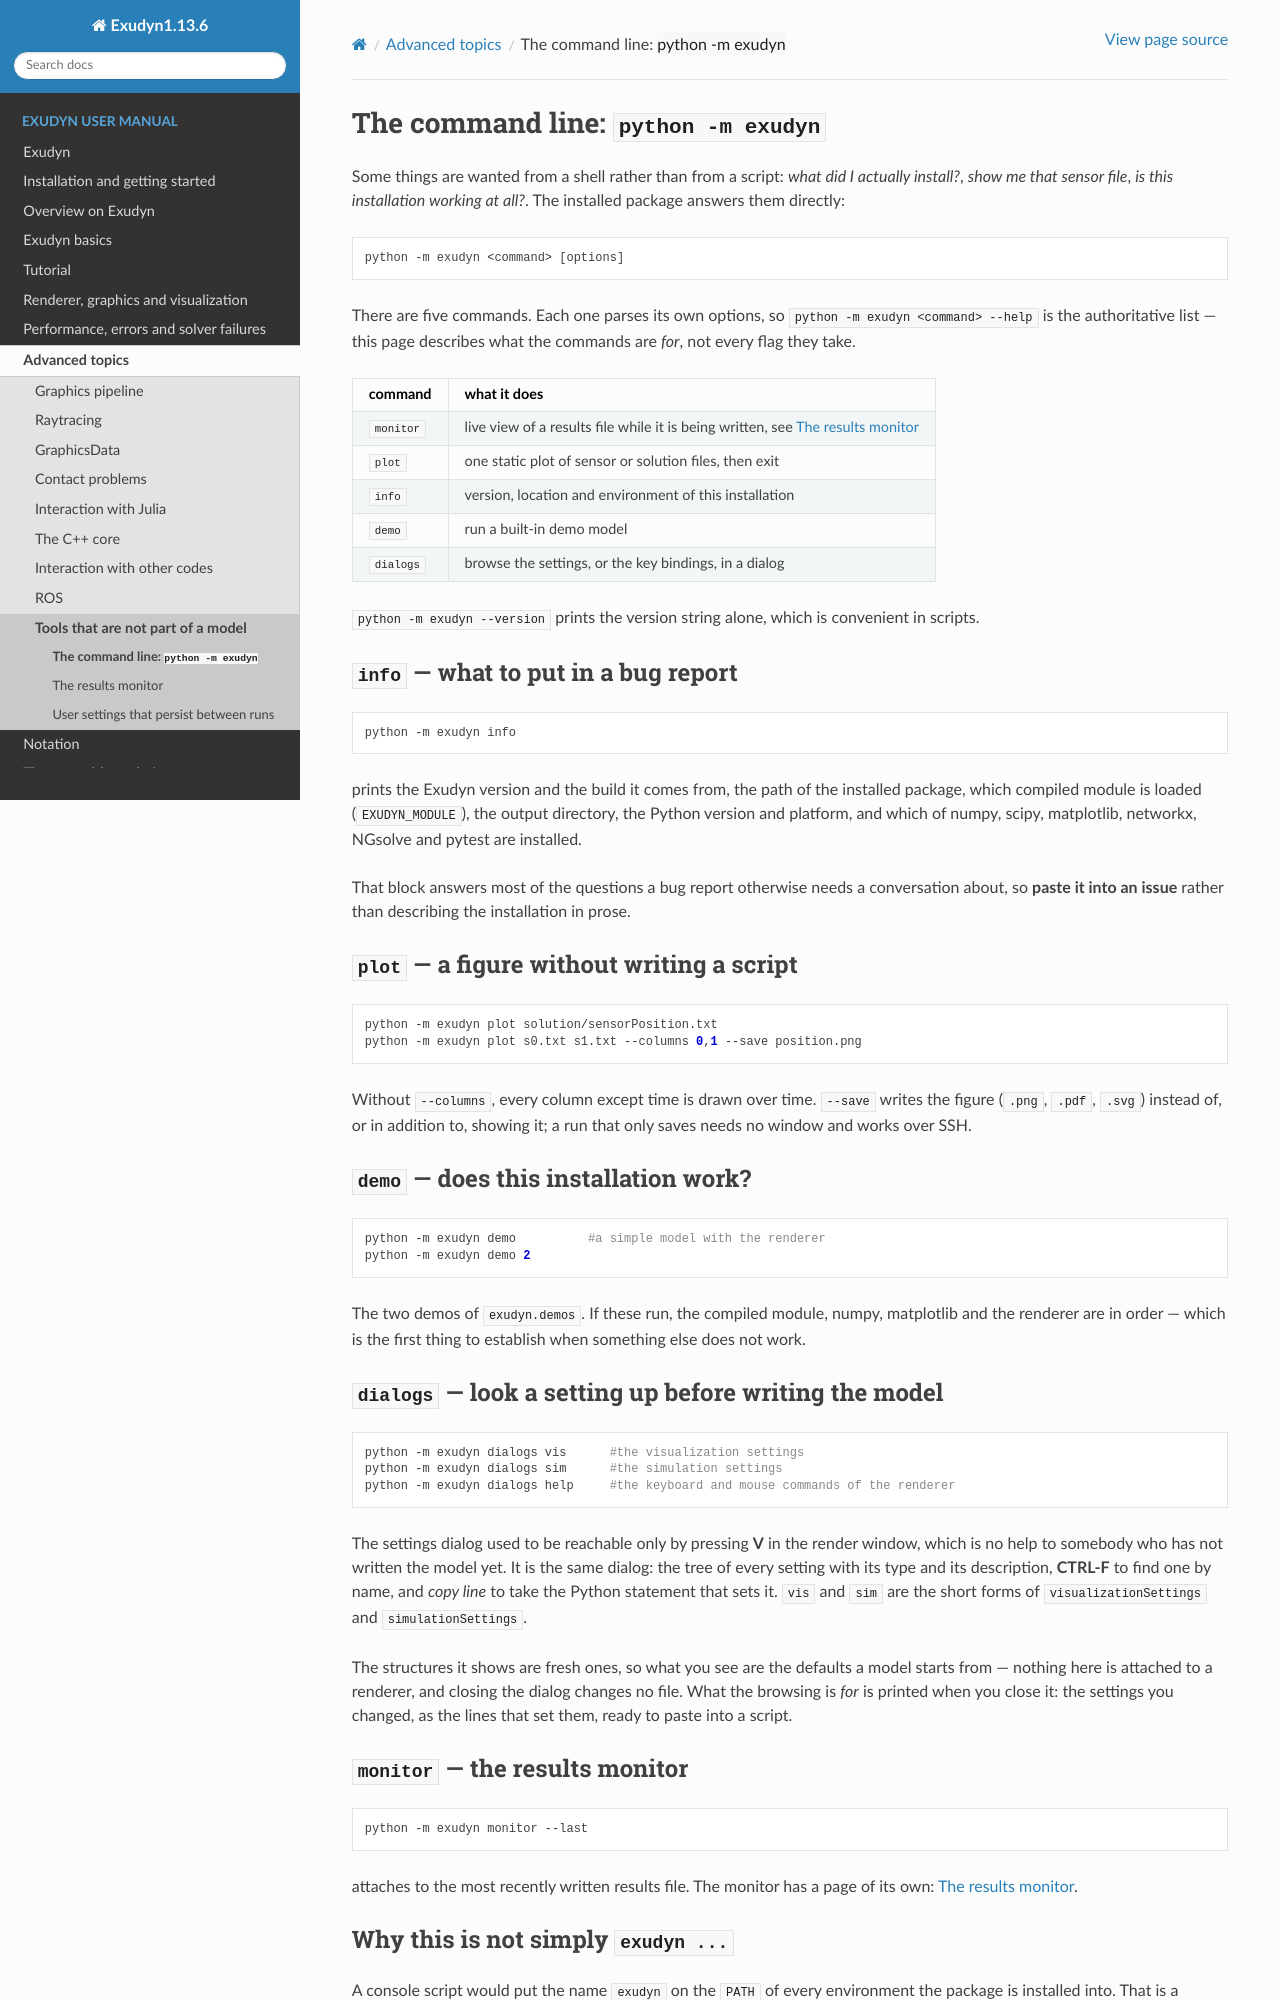

repository: jgerstmayr/EXUDYN · page: docs/manual/commandLine.html · generator: sphinx

(sec-commandline)=
# The command line: `python -m exudyn`

Some things are wanted from a shell rather than from a script: *what did I actually install?*,
*show me that sensor file*, *is this installation working at all?*. The installed package answers
them directly:

```
python -m exudyn <command> [options]
```

There are five commands. Each one parses its own options, so `python -m exudyn <command> --help`
is the authoritative list — this page describes what the commands are *for*, not every flag they
take.

| command | what it does |
|---|---|
| `monitor` | live view of a results file while it is being written, see {ref}`sec-resultsmonitor` |
| `plot` | one static plot of sensor or solution files, then exit |
| `info` | version, location and environment of this installation |
| `demo` | run a built-in demo model |
| `dialogs` | browse the settings, or the key bindings, in a dialog |

`python -m exudyn --version` prints the version string alone, which is convenient in scripts.

## `info` — what to put in a bug report

```
python -m exudyn info
```

prints the Exudyn version and the build it comes from, the path of the installed package, which
compiled module is loaded (`EXUDYN_MODULE`), the output directory, the Python version and platform,
and which of numpy, scipy, matplotlib, networkx, NGsolve and pytest are installed.

That block answers most of the questions a bug report otherwise needs a conversation about, so
**paste it into an issue** rather than describing the installation in prose.

## `plot` — a figure without writing a script

```
python -m exudyn plot solution/sensorPosition.txt
python -m exudyn plot s0.txt s1.txt --columns 0,1 --save position.png
```

Without `--columns`, every column except time is drawn over time. `--save` writes the figure
(`.png`, `.pdf`, `.svg`) instead of, or in addition to, showing it; a run that only saves needs no
window and works over SSH.

## `demo` — does this installation work?

```
python -m exudyn demo          #a simple model with the renderer
python -m exudyn demo 2
```

The two demos of `exudyn.demos`. If these run, the compiled module, numpy, matplotlib and the
renderer are in order — which is the first thing to establish when something else does not work.

## `dialogs` — look a setting up before writing the model

```
python -m exudyn dialogs vis      #the visualization settings
python -m exudyn dialogs sim      #the simulation settings
python -m exudyn dialogs help     #the keyboard and mouse commands of the renderer
```

The settings dialog used to be reachable only by pressing **V** in the render window, which is no
help to somebody who has not written the model yet. It is the same dialog: the tree of every
setting with its type and its description, **CTRL-F** to find one by name, and *copy line* to take
the Python statement that sets it. `vis` and `sim` are the short forms of `visualizationSettings`
and `simulationSettings`.

The structures it shows are fresh ones, so what you see are the defaults a model starts from —
nothing here is attached to a renderer, and closing the dialog changes no file. What the browsing
is *for* is printed when you close it: the settings you changed, as the lines that set them, ready
to paste into a script.

## `monitor` — the results monitor

```
python -m exudyn monitor --last
```

attaches to the most recently written results file. The monitor has a page of its own:
{ref}`sec-resultsmonitor`.
